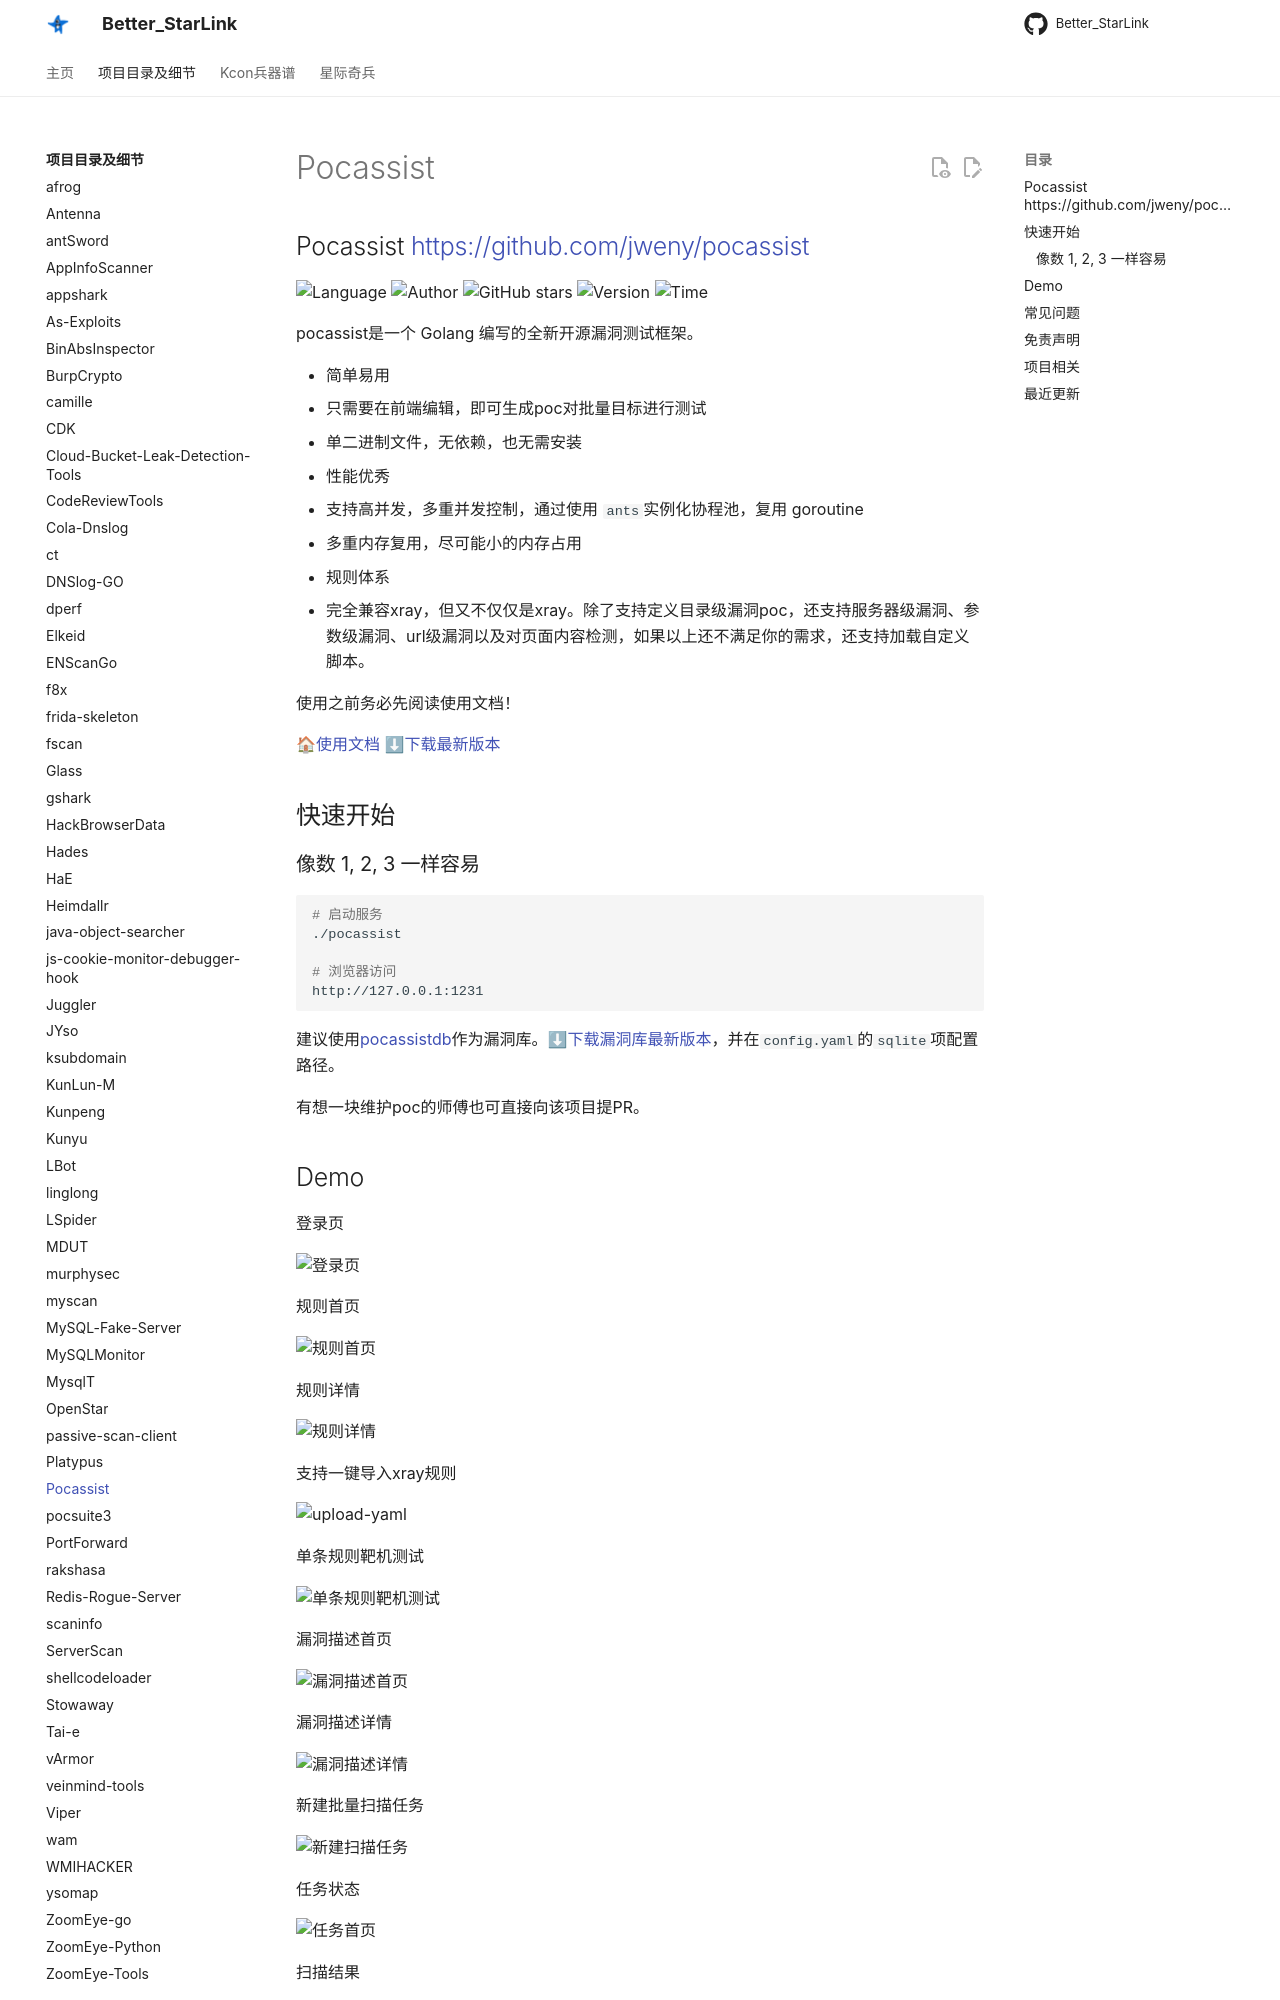

repository: ProbiusOfficial/Better_StarLink · page: detail/Pocassist/index.html · generator: mkdocs

## Pocassist <https://github.com/jweny/pocassist>
<!--auto_detail_badge_begin_0b490ffb61b26b45de3ea5d7dd8a582e-->
![Language](https://img.shields.io/badge/Language-Golang-blue)
![Author](https://img.shields.io/badge/Author-jweny-orange)
![GitHub stars](https://img.shields.io/github/stars/jweny/pocassist.svg?style=flat&logo=github)
![Version](https://img.shields.io/badge/Version-V1.0.5-red)
![Time](https://img.shields.io/badge/Join-20210702-green)
<!--auto_detail_badge_end_fef74f2d7ea73fcc43ff78e05b1e7451-->


pocassist是一个 Golang 编写的全新开源漏洞测试框架。

- 简单易用
  - 只需要在前端编辑，即可生成poc对批量目标进行测试
  - 单二进制文件，无依赖，也无需安装
- 性能优秀
  - 支持高并发，多重并发控制，通过使用 `ants`实例化协程池，复用 goroutine
  - 多重内存复用，尽可能小的内存占用
- 规则体系
  - 完全兼容xray，但又不仅仅是xray。除了支持定义目录级漏洞poc，还支持服务器级漏洞、参数级漏洞、url级漏洞以及对页面内容检测，如果以上还不满足你的需求，还支持加载自定义脚本。

使用之前务必先阅读使用文档！

🏠[使用文档](https://pocassist.jweny.top/)	⬇[下载最新版本](https://github.com/jweny/pocassist/releases)

## 快速开始

### 像数 1, 2, 3 一样容易

```bash
# 启动服务
./pocassist

# 浏览器访问 
http://127.0.0.1:1231
```

建议使用[pocassistdb](https://github.com/jweny/pocassistdb)作为漏洞库。⬇[下载漏洞库最新版本](https://github.com/jweny/pocassistdb/releases/)，并在`config.yaml `的`sqlite`项配置路径。

有想一块维护poc的师傅也可直接向该项目提PR。
